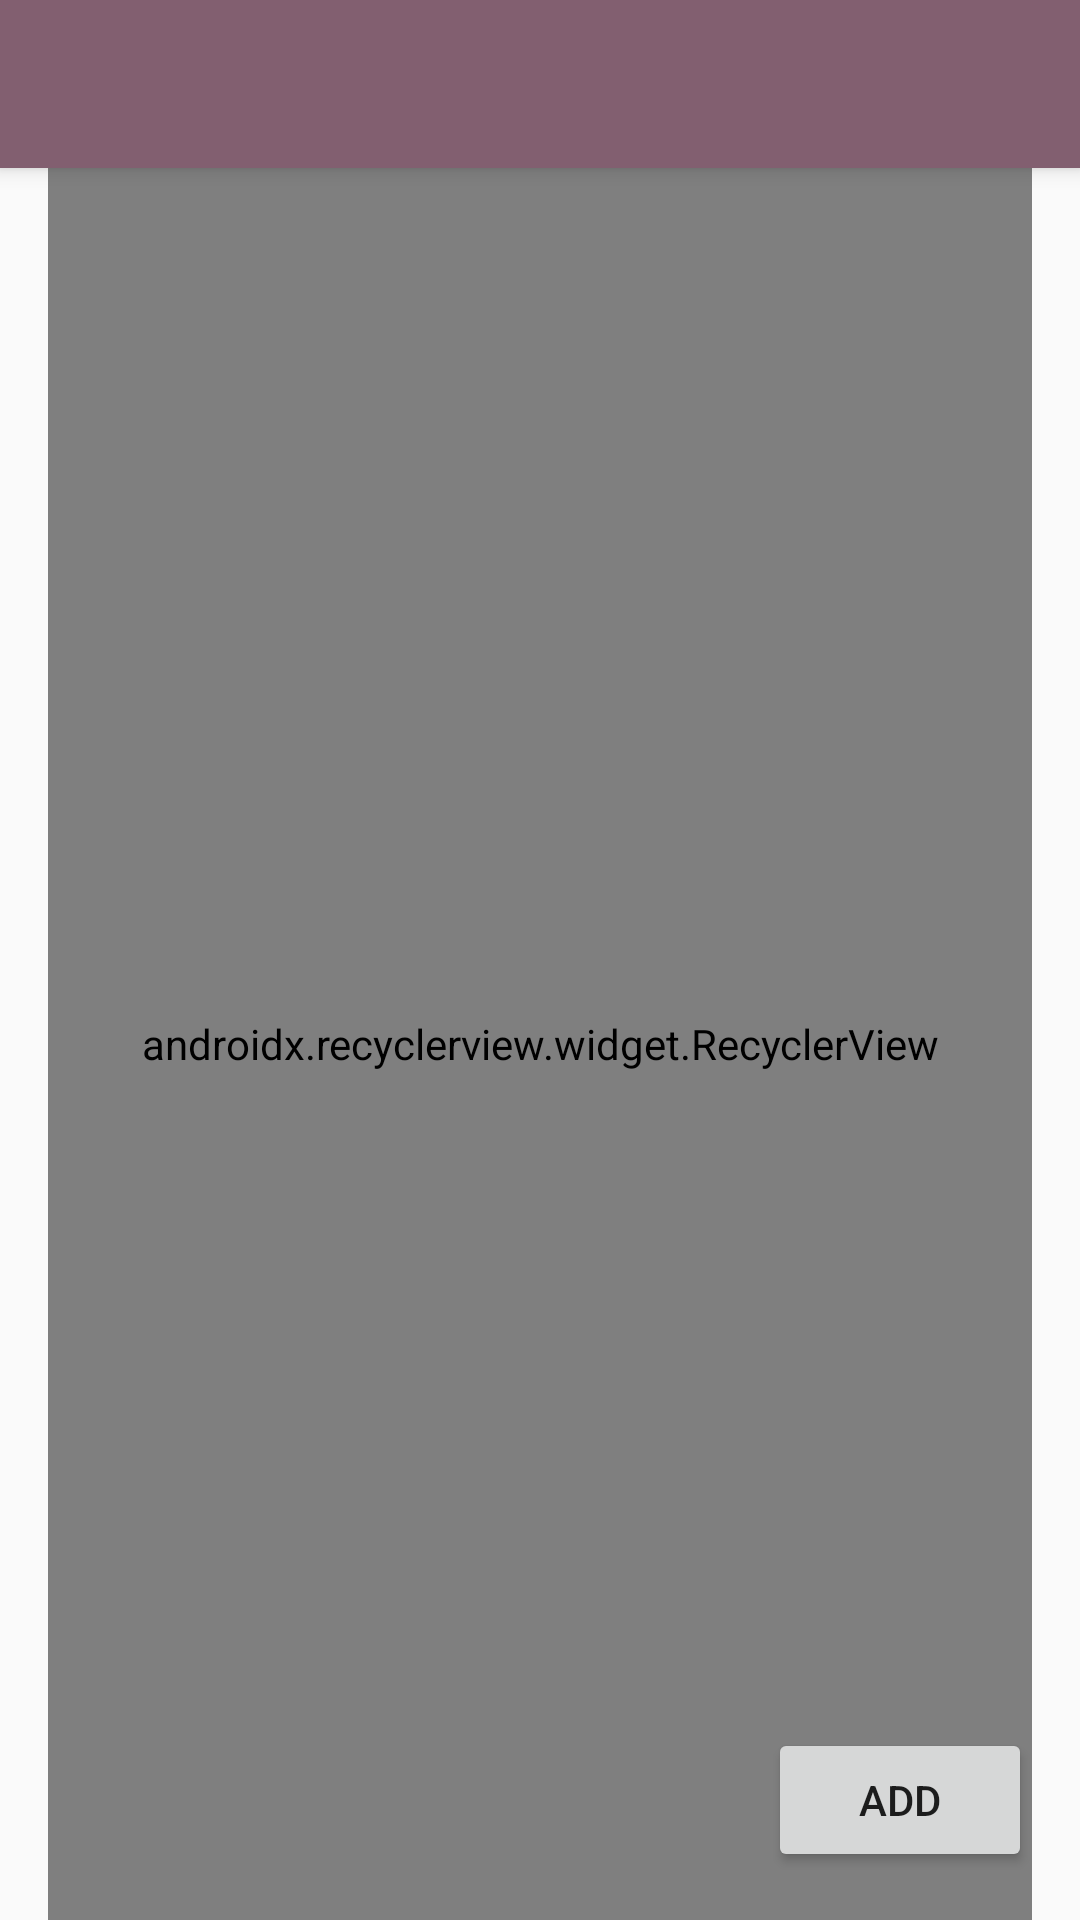

Layout XML and referenced resources for this Android screen:
<!-- AndroidManifest.xml: application theme AppTheme -->
<!-- res/layout/activity_note_list.xml -->
<?xml version="1.0" encoding="utf-8"?>
<android.support.design.widget.CoordinatorLayout xmlns:android="http://schemas.android.com/apk/res/android"
    xmlns:app="http://schemas.android.com/apk/res-auto"
    xmlns:tools="http://schemas.android.com/tools"
    android:layout_width="match_parent"
    android:layout_height="match_parent"
    android:fitsSystemWindows="true"
    tools:context=".NoteListActivity">

    <android.support.design.widget.AppBarLayout
        android:id="@+id/app_bar"
        android:layout_width="match_parent"
        android:layout_height="wrap_content"
        android:theme="@style/AppTheme.AppBarOverlay">

        <android.support.v7.widget.Toolbar
            android:id="@+id/toolbar"
            android:layout_width="match_parent"
            android:layout_height="?attr/actionBarSize"
            app:popupTheme="@style/AppTheme.PopupOverlay" />

    </android.support.design.widget.AppBarLayout>

    <FrameLayout
        android:id="@+id/frameLayout"
        android:layout_width="match_parent"
        android:layout_height="match_parent"
        app:layout_behavior="@string/appbar_scrolling_view_behavior">

        <include layout="@layout/note_list" />
    </FrameLayout>

    <Button
        android:id="@+id/addNoteButton"
        android:layout_width="wrap_content"
        android:layout_height="wrap_content"
        android:layout_gravity="bottom|end"
        android:layout_margin="@dimen/fab_margin"
        android:text="Add"
        app:srcCompat="@drawable/ic_add_black_24dp"
        tools:ignore="VectorDrawableCompat" />


</android.support.design.widget.CoordinatorLayout>
<!-- res/layout/note_list.xml (included above) -->
<?xml version="1.0" encoding="utf-8"?>
<android.support.v7.widget.RecyclerView xmlns:android="http://schemas.android.com/apk/res/android"
    xmlns:app="http://schemas.android.com/apk/res-auto"
    xmlns:tools="http://schemas.android.com/tools"
    android:id="@+id/note_list"
    android:name=".NoteListFragment"
    android:layout_width="match_parent"
    android:layout_height="match_parent"
    android:layout_marginLeft="16dp"
    android:layout_marginRight="16dp"
    app:layoutManager="android.support.v7.widget.LinearLayoutManager"
    tools:context=".NoteListActivity"
    tools:listitem="@layout/note_list_content" />
<!-- res/layout/note_list_content.xml (included above) -->
<?xml version="1.0" encoding="utf-8"?>
<android.support.v7.widget.CardView
    xmlns:app="http://schemas.android.com/apk/res-auto"
    xmlns:android="http://schemas.android.com/apk/res/android"
    xmlns:tools="http://schemas.android.com/tools"
    android:layout_width="match_parent"
    android:layout_height="wrap_content"
    android:layout_margin="5dp"
    app:cardCornerRadius="4dp">

    <android.support.constraint.ConstraintLayout
        android:layout_height="match_parent"
        android:layout_width="match_parent"
        tools:layout_editor_absoluteY="0dp"
        tools:layout_editor_absoluteX="0dp">



        <TextView
            android:id="@+id/list_title"
            android:layout_width="wrap_content"
            android:layout_height="wrap_content"
            android:layout_marginTop="-25dp"
            android:text="Sample Title"
            android:textAppearance="@android:style/TextAppearance.Material.Title"
            app:layout_constraintTop_toBottomOf="@+id/textView"
            android:layout_marginLeft="8dp"
            app:layout_constraintLeft_toLeftOf="parent" />
    </android.support.constraint.ConstraintLayout>
</android.support.v7.widget.CardView>
<!-- resources referenced by this layout -->
<resources>
  <dimen name="fab_margin">16dp</dimen>
  <style name="AppTheme.AppBarOverlay" parent="ThemeOverlay.AppCompat.Dark.ActionBar" />
  <style name="AppTheme.PopupOverlay" parent="ThemeOverlay.AppCompat.Light" />
  <style name="AppTheme" parent="Theme.AppCompat.Light.DarkActionBar">
          
          <item name="colorPrimary">@color/colorPrimary</item>
          <item name="colorPrimaryDark">@color/colorPrimaryDark</item>
          <item name="colorAccent">@color/colorAccent</item>
      </style>
  <color name="colorPrimary">#825f70</color>
  <color name="colorPrimaryDark">#FF4081</color>
  <color name="colorAccent">#FF4081</color>
</resources>
